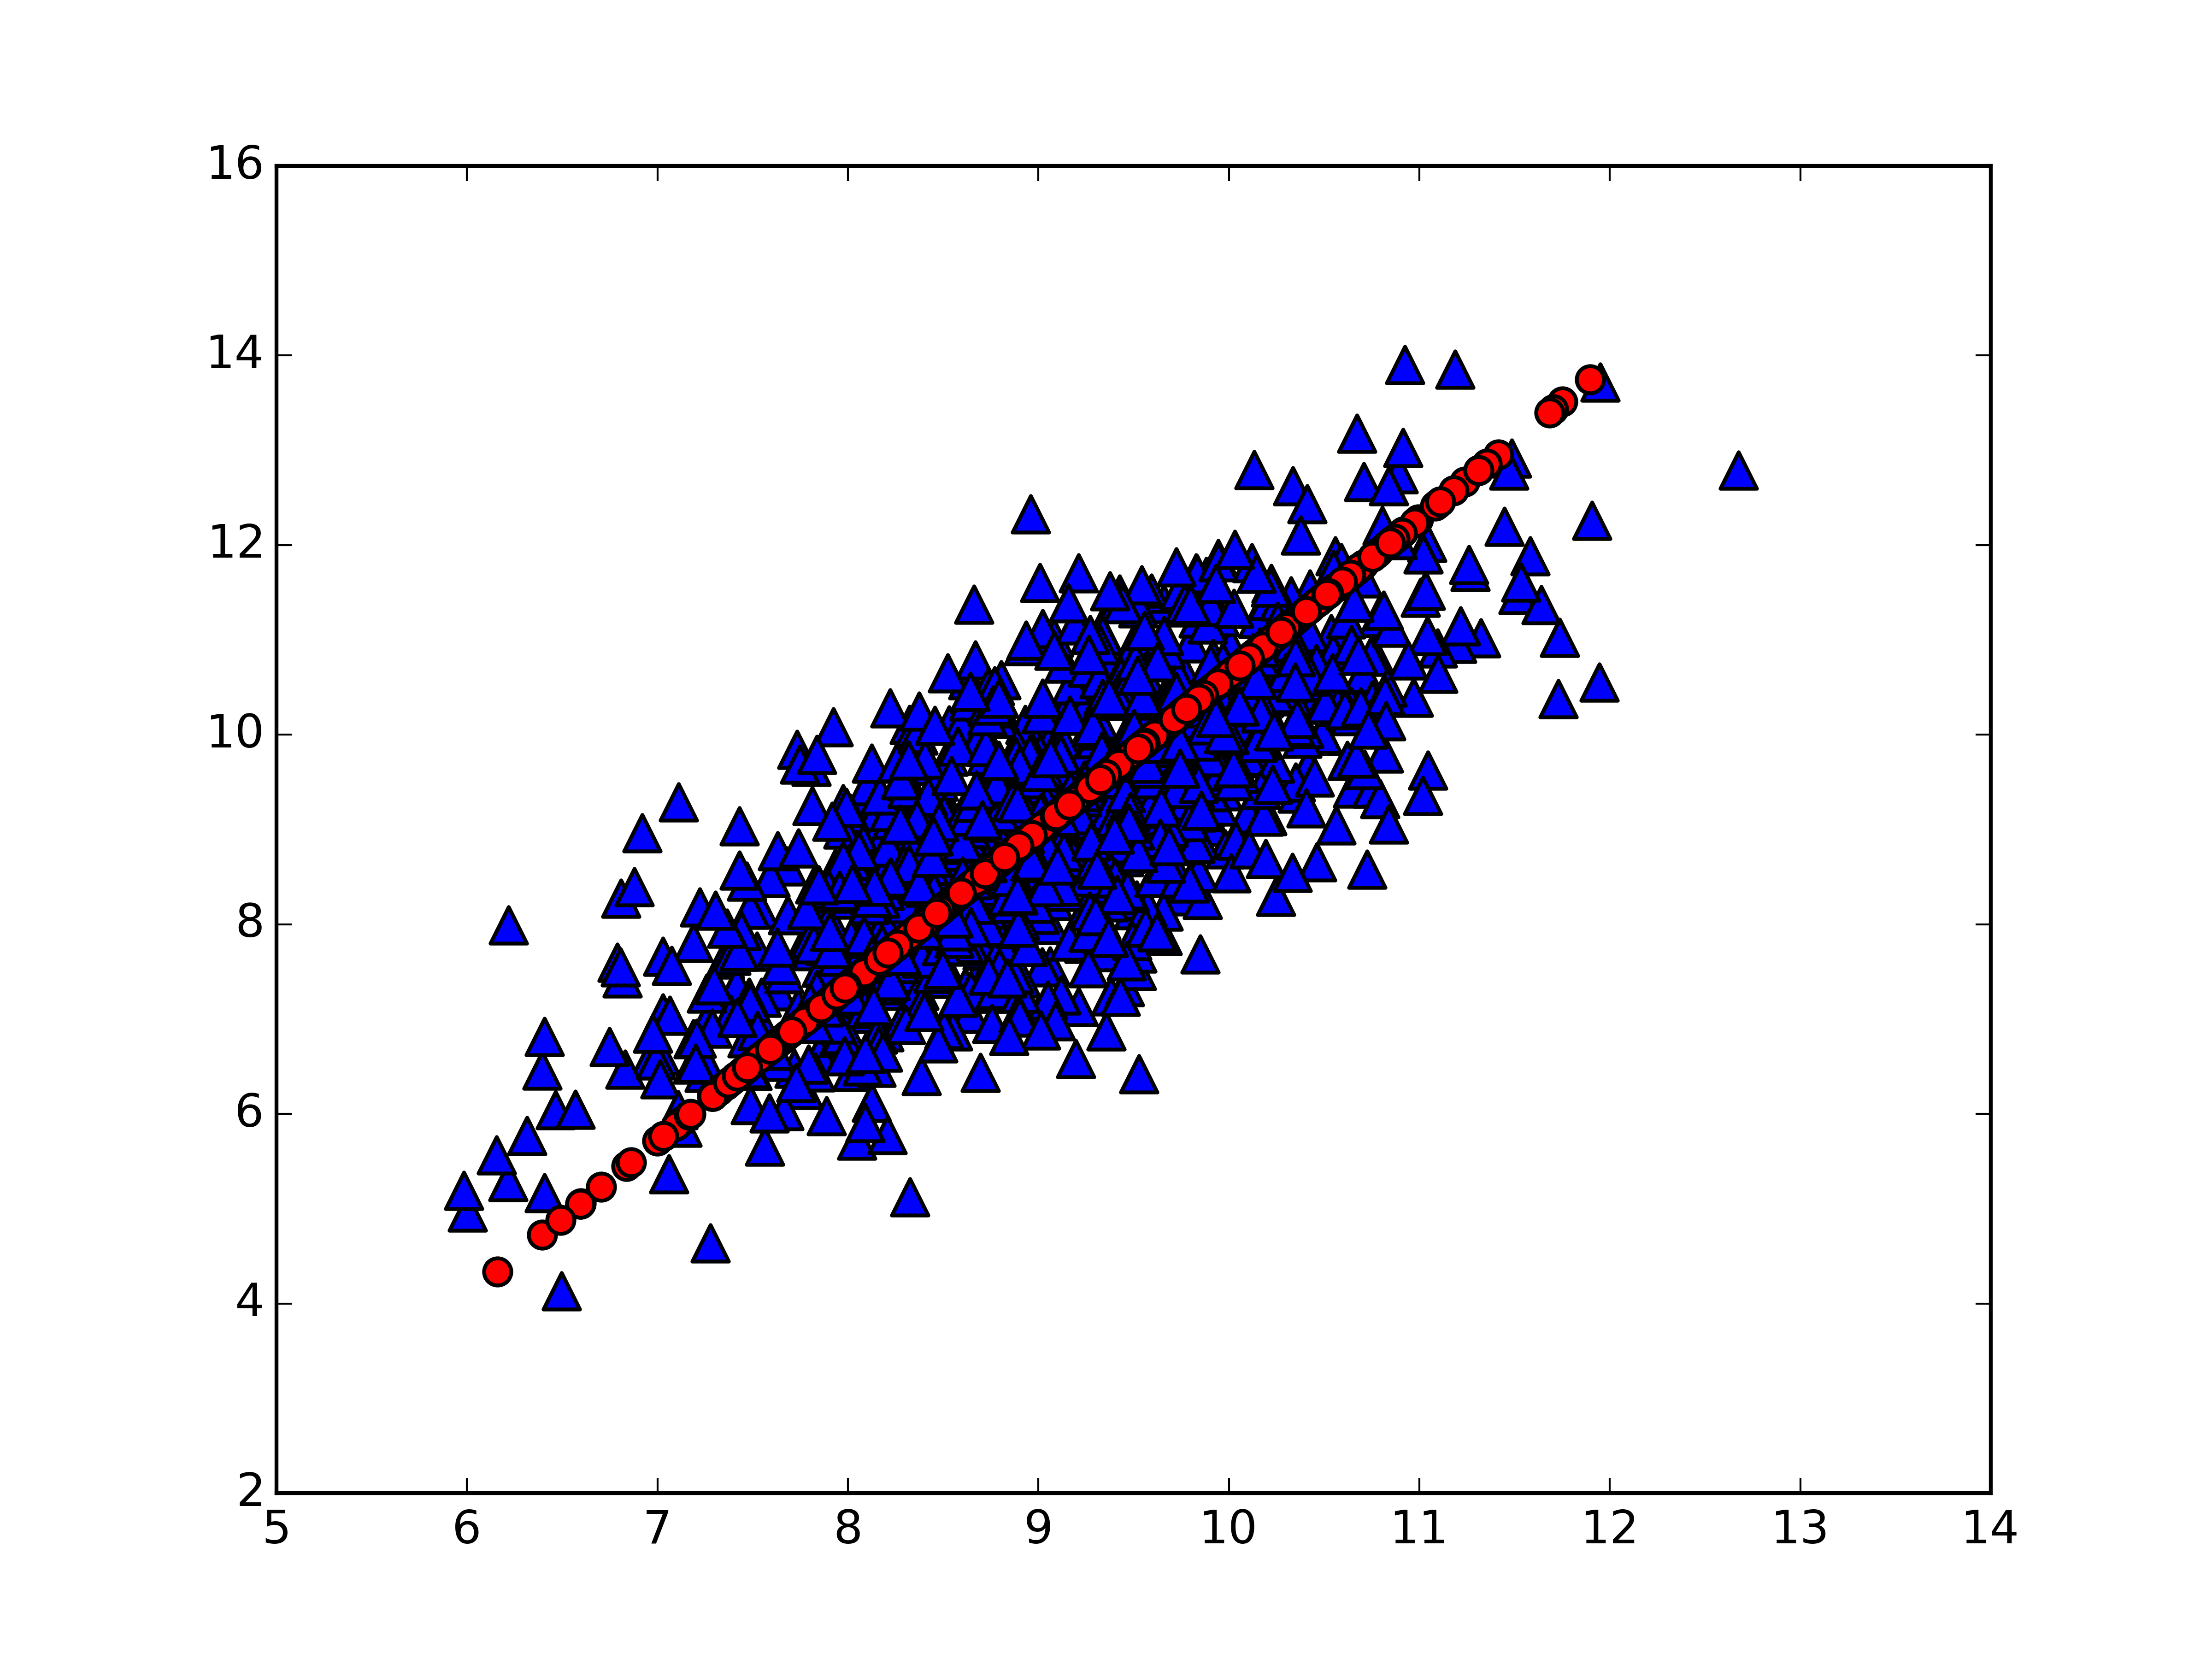

Source code (Python):
#!/usr/bin/env python
# coding=utf-8

import numpy as np
import matplotlib
import matplotlib.pyplot as plt

#加载数据
def loadDataSet(fileName, delim='\t'):
    fr = open(fileName)
    stringArr = [line.strip().split(delim) for line in fr.readlines()]
    datArr = [map(float, line) for line in stringArr]   #使用高阶函数 map
    return np.mat(datArr)

# 实现基本pca算法
def pca(dataMat, topNfeat=999999):
    meanVals = np.mean(dataMat, axis=0) #求均值
    meanRemoved = dataMat - meanVals    #去中心化
    covMat = np.cov(meanRemoved, rowvar=0)  #协方差矩阵
    eigVals, eigVects = np.linalg.eig(np.mat(covMat))   #计算特征值 特征向量
    eigValInd = np.argsort(eigVals)
    eigValInd = eigValInd[: -(topNfeat+1): -1]
    redEigVects = eigVects[:, eigValInd]    #取前N个最大特征值
    lowDDataMat = meanRemoved*redEigVects   #
    reconMat = (lowDDataMat*redEigVects.T) + meanVals
    return lowDDataMat, reconMat


# 可视化pca结果
def drawPca(dataMat, reconMat):
    fig = plt.figure()
    ax = fig.add_subplot(111)
    ax.scatter(dataMat[:, 0].flatten().A[0], dataMat[:, 1].flatten().A[0], marker='^', s=90)
    ax.scatter(reconMat[:, 0].flatten().A[0], reconMat[:, 1].flatten().A[0], marker='o', s=50, c='red')
    plt.savefig('./pca.png', dpi=600)
    plt.show()


def replaceNanWithMean():
    datMat = loadDataSet('secom.data', ' ')
    numFeat = np.shape(datMat)[1]
    for i in range(numFeat):
        meanVal = np.mean(datMat[np.nonzero(~np.isnan(datMat[:, i].A))[0], i])
        datMat[np.nonzero(np.isnan(datMat[:, i].A))[0], i] = meanVal
    return datMat

if __name__ == '__main__':
    # part 1
    # import pca
    # dataMat = pca.loadDataSet('testSet.txt')
    # lowDMat, reconMat = pca.pca(dataMat, 1)
    # print lowDMat.shape
    # drawPca(dataMat, reconMat)

    # part 2
    pass
